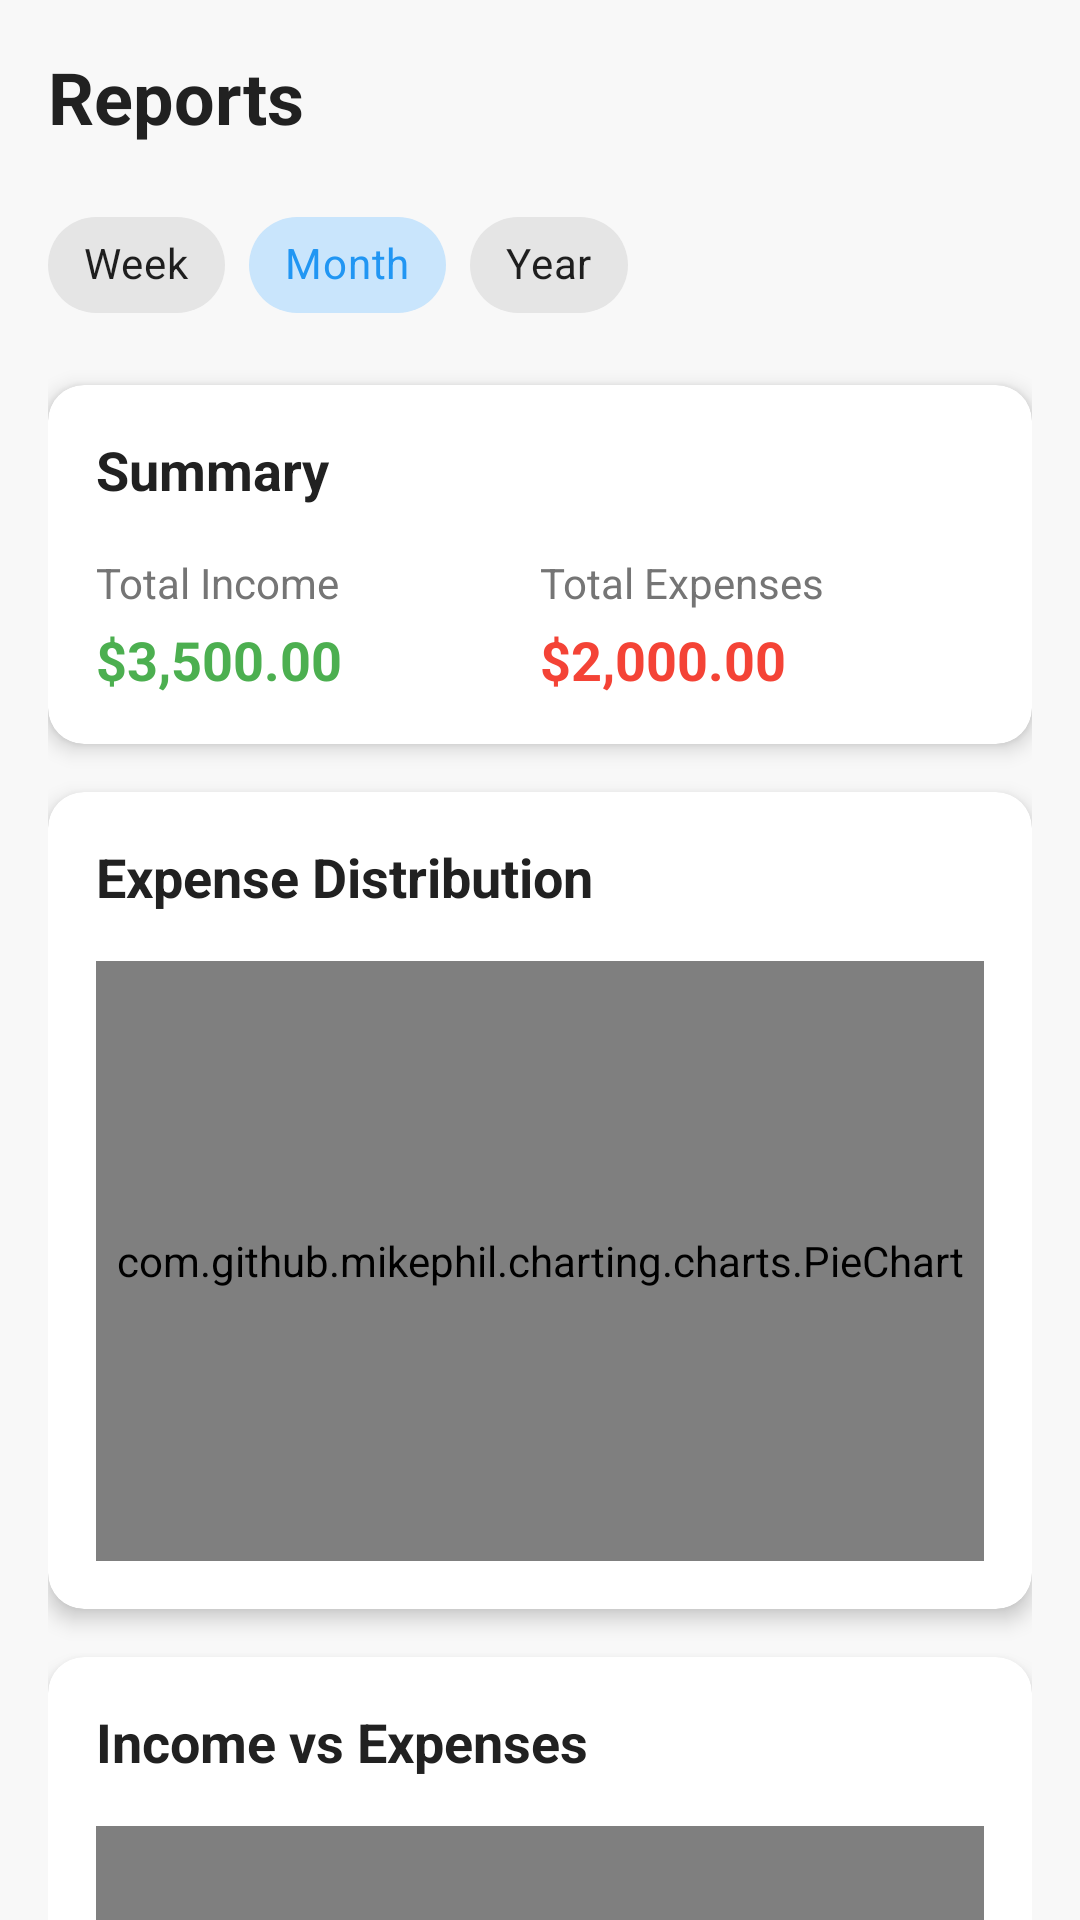

Reconstruct the res/layout file that produces this screen, plus the resources it refers to.
<!-- AndroidManifest.xml: application theme Theme.BudgetApp -->
<!-- res/layout/fragment_reports.xml -->
<?xml version="1.0" encoding="utf-8"?>
<androidx.core.widget.NestedScrollView xmlns:android="http://schemas.android.com/apk/res/android"
    xmlns:app="http://schemas.android.com/apk/res-auto"
    android:layout_width="match_parent"
    android:layout_height="match_parent"
    android:background="@color/background_offwhite">

    <androidx.constraintlayout.widget.ConstraintLayout
        android:layout_width="match_parent"
        android:layout_height="wrap_content"
        android:padding="16dp">

        
        <TextView
            android:id="@+id/reportsTitle"
            android:layout_width="wrap_content"
            android:layout_height="wrap_content"
            android:text="Reports"
            android:textColor="@color/text_primary"
        android:textSize="24sp"
        android:textStyle="bold"
            app:layout_constraintStart_toStartOf="parent"
            app:layout_constraintTop_toTopOf="parent" />

        
        <com.google.android.material.chip.ChipGroup
            android:id="@+id/timePeriodChipGroup"
            android:layout_width="wrap_content"
            android:layout_height="wrap_content"
            android:layout_marginTop="16dp"
            app:singleSelection="true"
        app:layout_constraintStart_toStartOf="parent"
            app:layout_constraintTop_toBottomOf="@id/reportsTitle">

            <com.google.android.material.chip.Chip
                android:id="@+id/chip_week"
                android:layout_width="wrap_content"
                android:layout_height="wrap_content"
                android:text="@string/week"
                style="@style/Widget.MaterialComponents.Chip.Choice" />

            <com.google.android.material.chip.Chip
                android:id="@+id/chip_month"
                android:layout_width="wrap_content"
                android:layout_height="wrap_content"
                android:text="@string/month"
                android:checked="true"
                style="@style/Widget.MaterialComponents.Chip.Choice" />

            <com.google.android.material.chip.Chip
                android:id="@+id/chip_year"
                android:layout_width="wrap_content"
                android:layout_height="wrap_content"
                android:text="@string/year"
                style="@style/Widget.MaterialComponents.Chip.Choice" />
        </com.google.android.material.chip.ChipGroup>

        
        <com.google.android.material.card.MaterialCardView
            android:id="@+id/summaryCard"
            android:layout_width="match_parent"
            android:layout_height="wrap_content"
            android:layout_marginTop="16dp"
            app:cardCornerRadius="12dp"
            app:cardElevation="4dp"
            app:layout_constraintTop_toBottomOf="@id/timePeriodChipGroup">

            <LinearLayout
                android:layout_width="match_parent"
                android:layout_height="wrap_content"
                android:orientation="vertical"
                android:padding="16dp">

                <TextView
                    android:layout_width="wrap_content"
                    android:layout_height="wrap_content"
                    android:text="Summary"
                    android:textColor="@color/text_primary"
                    android:textSize="18sp"
                    android:textStyle="bold" />

                <LinearLayout
                    android:layout_width="match_parent"
                    android:layout_height="wrap_content"
                    android:layout_marginTop="16dp"
                    android:orientation="horizontal">

                    <LinearLayout
                        android:layout_width="0dp"
                        android:layout_height="wrap_content"
                        android:layout_weight="1"
                        android:orientation="vertical">

                        <TextView
                            android:layout_width="wrap_content"
                            android:layout_height="wrap_content"
                            android:text="Total Income"
                            android:textColor="@color/text_secondary"
                            android:textSize="14sp" />

                        <TextView
                            android:id="@+id/totalIncomeText"
                            android:layout_width="wrap_content"
                            android:layout_height="wrap_content"
                            android:layout_marginTop="4dp"
                            android:text="$3,500.00"
                            android:textColor="@color/income_green"
                            android:textSize="18sp"
                            android:textStyle="bold" />
                    </LinearLayout>

                    <LinearLayout
                        android:layout_width="0dp"
                        android:layout_height="wrap_content"
                        android:layout_weight="1"
                        android:orientation="vertical">

                        <TextView
                            android:layout_width="wrap_content"
                            android:layout_height="wrap_content"
                            android:text="Total Expenses"
                            android:textColor="@color/text_secondary"
                            android:textSize="14sp" />

                        <TextView
                            android:id="@+id/totalExpensesText"
                            android:layout_width="wrap_content"
                            android:layout_height="wrap_content"
                            android:layout_marginTop="4dp"
                            android:text="$2,000.00"
                            android:textColor="@color/expense_red"
                            android:textSize="18sp"
                            android:textStyle="bold" />
                    </LinearLayout>
                </LinearLayout>
            </LinearLayout>
        </com.google.android.material.card.MaterialCardView>

        
        <com.google.android.material.card.MaterialCardView
            android:id="@+id/expenseDistributionCard"
            android:layout_width="match_parent"
            android:layout_height="wrap_content"
            android:layout_marginTop="16dp"
            app:cardCornerRadius="12dp"
            app:cardElevation="4dp"
            app:layout_constraintTop_toBottomOf="@id/summaryCard">

            <LinearLayout
                android:layout_width="match_parent"
                android:layout_height="wrap_content"
                android:orientation="vertical"
                android:padding="16dp">

                <TextView
                    android:layout_width="wrap_content"
                    android:layout_height="wrap_content"
                    android:text="Expense Distribution"
                    android:textColor="@color/text_primary"
                    android:textSize="18sp"
                    android:textStyle="bold" />

                <com.github.mikephil.charting.charts.PieChart
                    android:id="@+id/expensePieChart"
                    android:layout_width="match_parent"
                    android:layout_height="200dp"
                    android:layout_marginTop="16dp" />
            </LinearLayout>
        </com.google.android.material.card.MaterialCardView>

        
        <com.google.android.material.card.MaterialCardView
            android:id="@+id/incomeVsExpensesCard"
            android:layout_width="match_parent"
            android:layout_height="wrap_content"
            android:layout_marginTop="16dp"
            app:cardCornerRadius="12dp"
            app:cardElevation="4dp"
            app:layout_constraintTop_toBottomOf="@id/expenseDistributionCard">

            <LinearLayout
                android:layout_width="match_parent"
                android:layout_height="wrap_content"
                android:orientation="vertical"
                android:padding="16dp">

                <TextView
                    android:layout_width="wrap_content"
                    android:layout_height="wrap_content"
                    android:text="Income vs Expenses"
                    android:textColor="@color/text_primary"
                    android:textSize="18sp"
                    android:textStyle="bold" />

                <com.github.mikephil.charting.charts.BarChart
                    android:id="@+id/incomeVsExpensesChart"
                    android:layout_width="match_parent"
                    android:layout_height="200dp"
                    android:layout_marginTop="16dp" />
            </LinearLayout>
        </com.google.android.material.card.MaterialCardView>

</androidx.constraintlayout.widget.ConstraintLayout> 
</androidx.core.widget.NestedScrollView>
<!-- resources referenced by this layout -->
<resources>
  <color name="background_offwhite">#F8F8F8</color>
  <color name="expense_red">#F44336</color>
  <color name="income_green">#4CAF50</color>
  <color name="text_primary">#212121</color>
  <color name="text_secondary">#757575</color>
  <string name="month">Month</string>
  <string name="week">Week</string>
  <string name="year">Year</string>
  <style name="Theme.BudgetApp" parent="Theme.MaterialComponents.DayNight.DarkActionBar">
          
          <item name="colorPrimary">@color/primary</item>
          <item name="colorPrimaryVariant">@color/primary_dark</item>
          <item name="colorOnPrimary">@color/white</item>
          
          <item name="colorSecondary">@color/secondary</item>
          <item name="colorSecondaryVariant">@color/secondary_dark</item>
          <item name="colorOnSecondary">@color/black</item>
          
          <item name="android:statusBarColor">?attr/colorPrimaryVariant</item>
      </style>
  <color name="primary">#2196F3</color>
  <color name="primary_dark">#1976D2</color>
  <color name="white">#FFFFFFFF</color>
  <color name="secondary">#FFC107</color>
  <color name="secondary_dark">#FFA000</color>
  <color name="black">#FF000000</color>
</resources>
